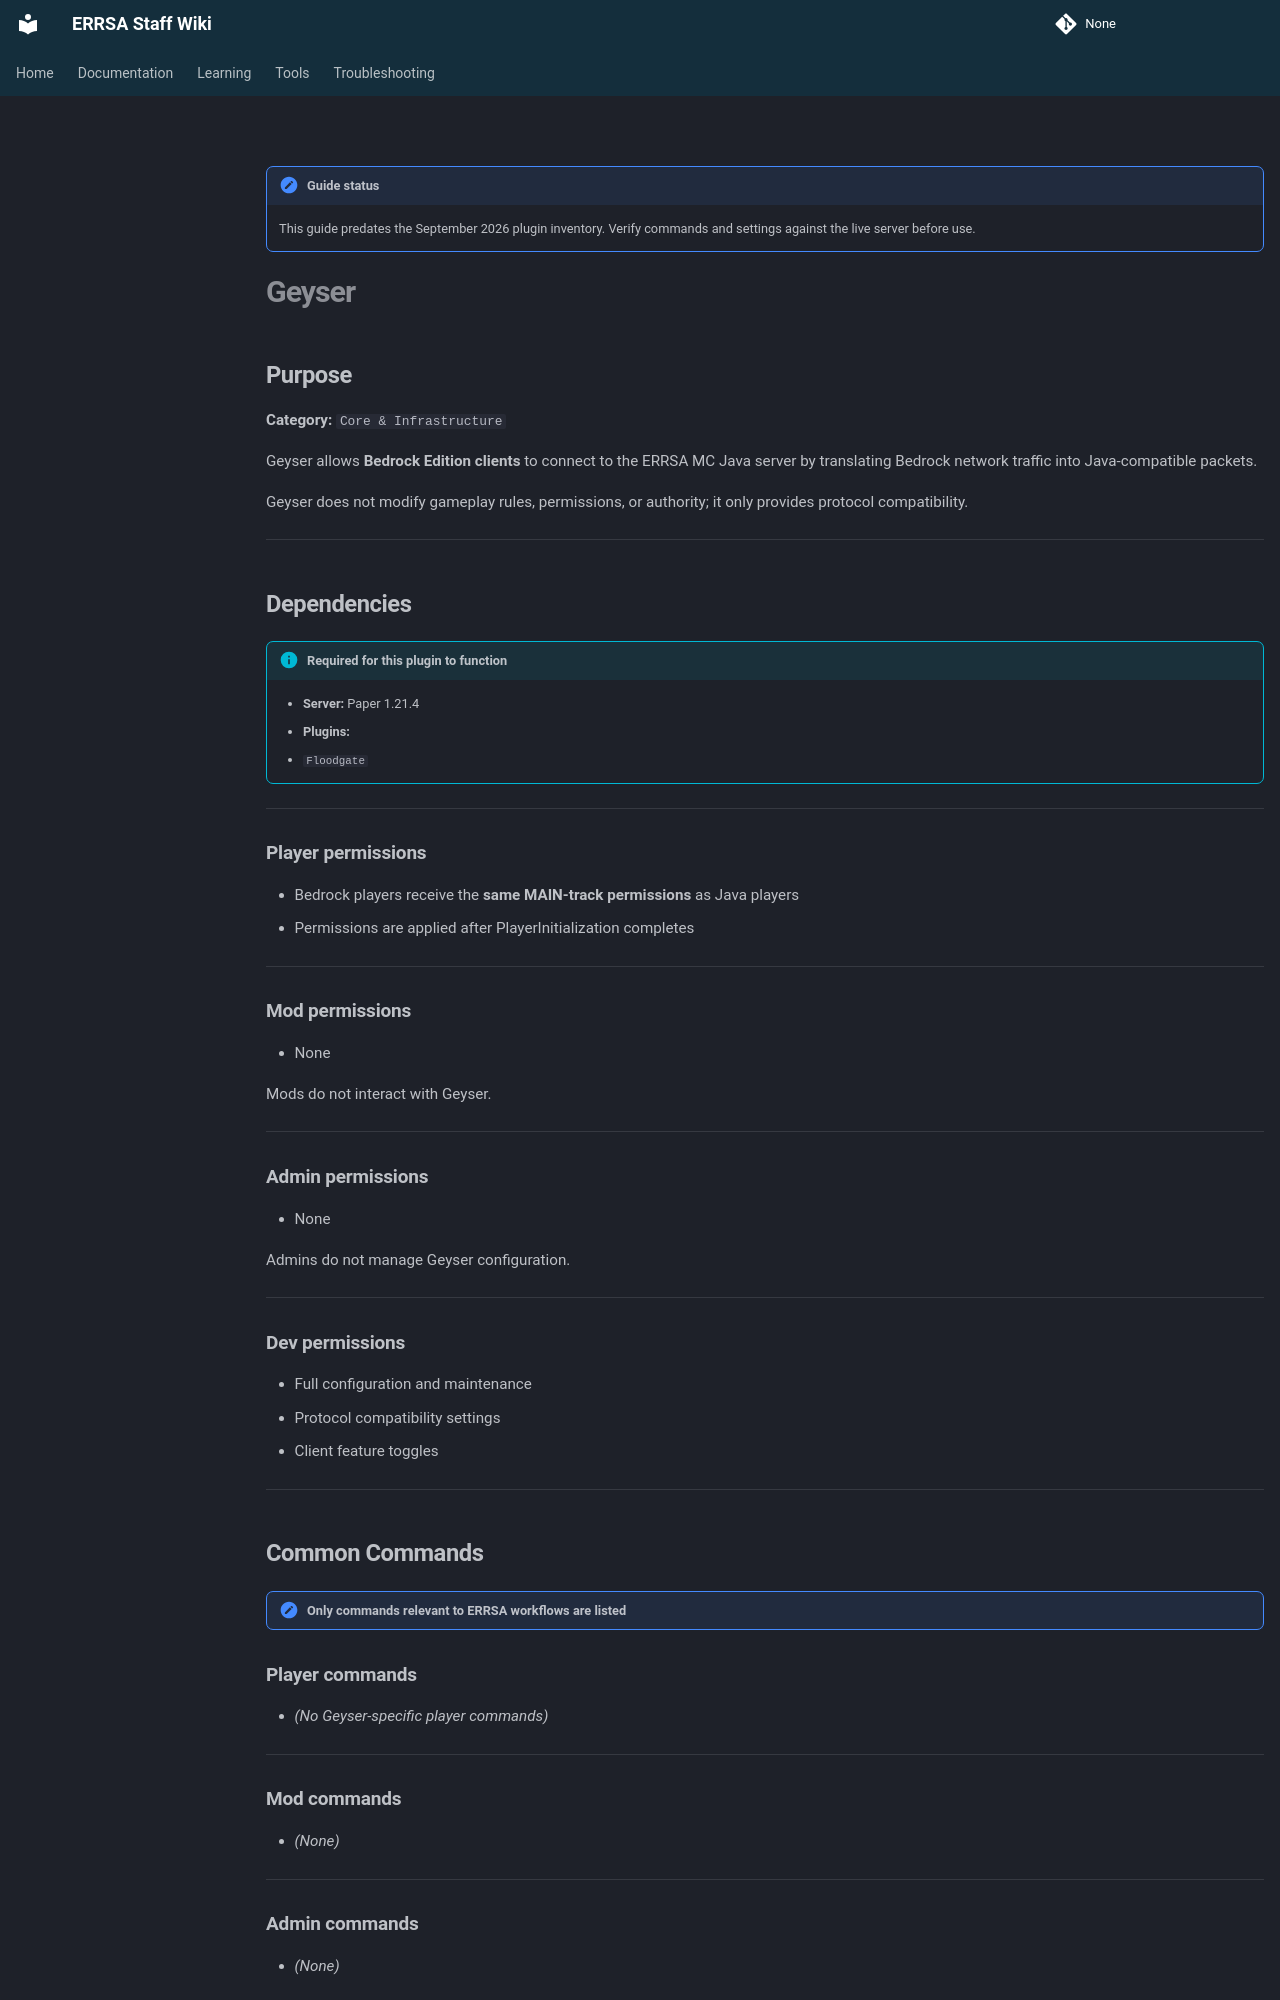

repository: DB-ERRSA/ERRSA-Staff-Wiki · page: documentation/plugins/geyser-spigot/index.html · generator: mkdocs

!!! note "Guide status"
    This guide predates the September 2026 plugin inventory. Verify commands and settings against the live server before use.

# Geyser

## Purpose

**Category:** `Core & Infrastructure`

Geyser allows **Bedrock Edition clients** to connect to the ERRSA MC Java server by translating Bedrock network traffic into Java-compatible packets.

Geyser does not modify gameplay rules, permissions, or authority; it only provides protocol compatibility.

---

## Dependencies

!!! info "Required for this plugin to function"
    - **Server:** Paper 1.21.4
    - **Plugins:**
      - `Floodgate`

---

### Player permissions
- Bedrock players receive the **same MAIN-track permissions** as Java players
- Permissions are applied after PlayerInitialization completes

---

### Mod permissions
- None

Mods do not interact with Geyser.

---

### Admin permissions
- None

Admins do not manage Geyser configuration.

---

### Dev permissions
- Full configuration and maintenance
- Protocol compatibility settings
- Client feature toggles

---

## Common Commands

!!! note "Only commands relevant to ERRSA workflows are listed"

### Player commands
- *(No Geyser-specific player commands)*

---

### Mod commands
- *(None)*

---

### Admin commands
- *(None)*

---
